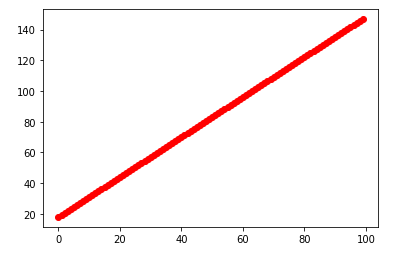

The data file committed next to this chart (first rows):
x, y
0, 18
1, 19.3
2, 20.6
3, 21.9
4, 23.2
5, 24.5
6, 25.8
7, 27.1
8, 28.4
9, 29.7
10, 31
11, 32.3
12, 33.6
13, 34.9
14, 36.2
15, 37.5
16, 38.8
17, 40.1
18, 41.4
19, 42.7
20, 44
21, 45.3
22, 46.6
23, 47.9
24, 49.2
25, 50.5
26, 51.8
27, 53.1
28, 54.4
29, 55.7
30, 57
31, 58.3
32, 59.6
33, 60.9
34, 62.2
35, 63.5
36, 64.8
37, 66.1
38, 67.4
39, 68.7
40, 70
41, 71.3
42, 72.6
43, 73.9
44, 75.2
45, 76.5
46, 77.8
47, 79.1
48, 80.4
49, 81.7
50, 83
51, 84.3
52, 85.6
53, 86.9
54, 88.2
55, 89.5
56, 90.8
57, 92.1
58, 93.4
59, 94.7
... 40 more rows
